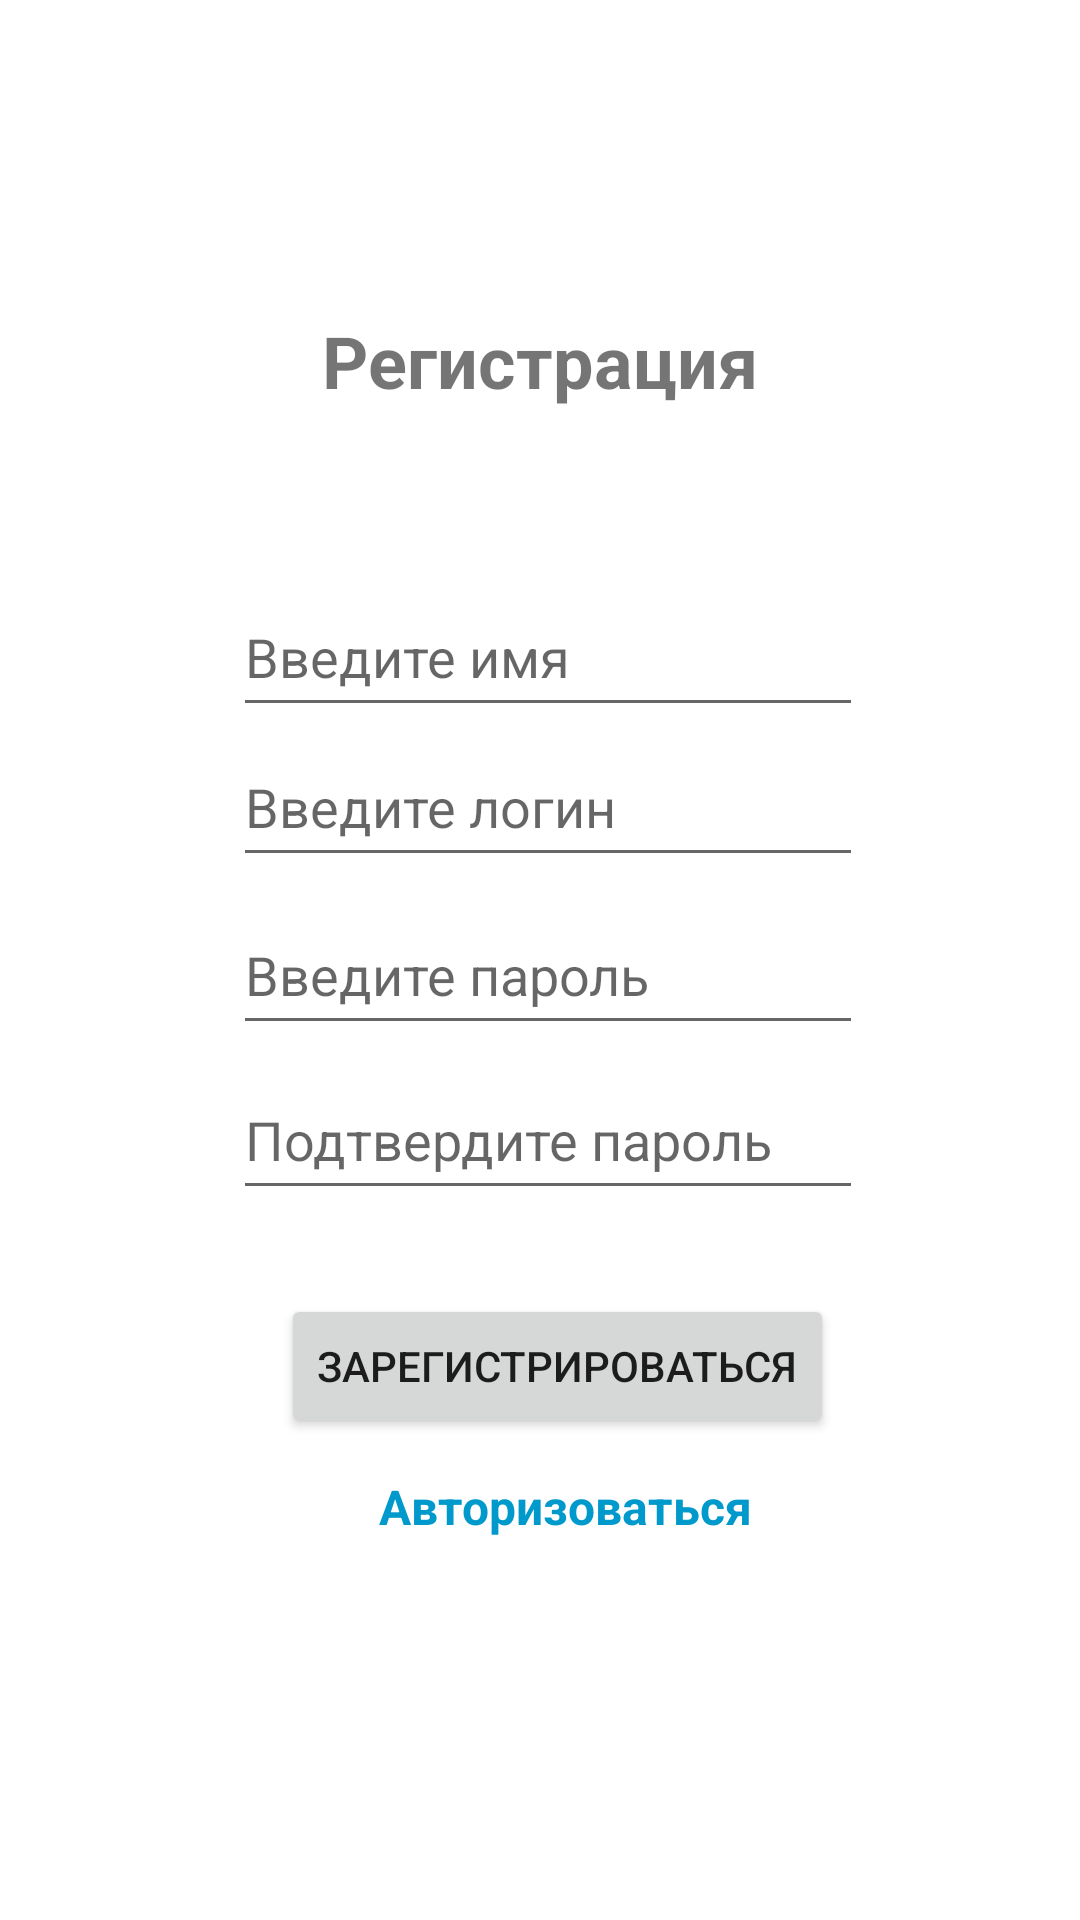

Produce the Android XML layout that renders to this screen, including the resource entries it uses.
<!-- AndroidManifest.xml: application theme Theme.KotlinAndroidApp -->
<!-- res/layout/activity_registration.xml -->
<?xml version="1.0" encoding="utf-8"?>
<androidx.constraintlayout.widget.ConstraintLayout xmlns:android="http://schemas.android.com/apk/res/android"
    xmlns:app="http://schemas.android.com/apk/res-auto"
    xmlns:tools="http://schemas.android.com/tools"
    android:layout_width="match_parent"
    android:layout_height="match_parent"
    tools:context="KotlinAndroidApp.RegistrationActivity">

    <EditText
        android:id="@+id/user_password2"
        android:layout_width="wrap_content"
        android:layout_height="50dp"
        android:ems="10"
        android:hint="Введите пароль"
        android:inputType="textPassword"
        app:layout_constraintBottom_toBottomOf="parent"
        app:layout_constraintEnd_toEndOf="parent"
        app:layout_constraintHorizontal_bias="0.517"
        app:layout_constraintStart_toStartOf="parent"
        app:layout_constraintTop_toBottomOf="@+id/user_login2"
        app:layout_constraintVertical_bias="0.02" />

    <EditText
        android:id="@+id/user_password3"
        android:layout_width="wrap_content"
        android:layout_height="50dp"
        android:ems="10"
        android:hint="Подтвердите пароль"
        android:inputType="textPassword"
        app:layout_constraintBottom_toBottomOf="parent"
        app:layout_constraintEnd_toEndOf="parent"
        app:layout_constraintHorizontal_bias="0.517"
        app:layout_constraintStart_toStartOf="parent"
        app:layout_constraintTop_toBottomOf="@+id/user_password2"
        app:layout_constraintVertical_bias="0.021" />

    <EditText
        android:id="@+id/user_login2"
        android:layout_width="wrap_content"
        android:layout_height="50dp"
        android:ems="10"
        android:hint="Введите логин"
        android:inputType="text"
        app:layout_constraintEnd_toEndOf="parent"
        app:layout_constraintHorizontal_bias="0.517"
        app:layout_constraintStart_toStartOf="parent"
        app:layout_constraintTop_toBottomOf="@+id/user_login3" />

    <EditText
        android:id="@+id/user_login3"
        android:layout_width="wrap_content"
        android:layout_height="50dp"
        android:layout_marginTop="56dp"
        android:ems="10"
        android:hint="Введите имя"
        android:inputType="text"
        app:layout_constraintEnd_toEndOf="parent"
        app:layout_constraintHorizontal_bias="0.517"
        app:layout_constraintStart_toStartOf="parent"
        app:layout_constraintTop_toBottomOf="@+id/registration_label" />

    <TextView
        android:id="@+id/registration_label"
        android:layout_width="wrap_content"
        android:layout_height="wrap_content"
        android:layout_marginTop="104dp"
        android:text="Регистрация"
        android:textSize="24sp"
        android:textStyle="bold"
        app:layout_constraintEnd_toEndOf="parent"
        app:layout_constraintStart_toStartOf="parent"
        app:layout_constraintTop_toTopOf="parent" />

    <Button
        android:id="@+id/registration_button"
        android:layout_width="wrap_content"
        android:layout_height="wrap_content"
        android:layout_marginTop="28dp"
        android:text="Зарегистрироваться"
        app:layout_constraintEnd_toEndOf="parent"
        app:layout_constraintHorizontal_bias="0.533"
        app:layout_constraintStart_toStartOf="parent"
        app:layout_constraintTop_toBottomOf="@+id/user_password3" />

    <TextView
        android:id="@+id/textview_login"
        android:layout_width="wrap_content"
        android:layout_height="wrap_content"
        android:layout_marginTop="12dp"
        android:clickable="true"
        android:focusable="true"
        android:text="Авторизоваться"
        android:textColor="@android:color/holo_blue_dark"
        android:textSize="16sp"
        android:textStyle="bold"
        app:layout_constraintEnd_toEndOf="parent"
        app:layout_constraintHorizontal_bias="0.536"
        app:layout_constraintStart_toStartOf="parent"
        app:layout_constraintTop_toBottomOf="@+id/registration_button" />

</androidx.constraintlayout.widget.ConstraintLayout>
<!-- resources referenced by this layout -->
<resources>
  <style name="Theme.KotlinAndroidApp" parent="Theme.MaterialComponents.DayNight.DarkActionBar">
          
          <item name="colorPrimary">@color/purple_500</item>
          <item name="colorPrimaryVariant">@color/purple_700</item>
          <item name="colorOnPrimary">@color/white</item>
          
          <item name="colorSecondary">@color/teal_200</item>
          <item name="colorSecondaryVariant">@color/teal_700</item>
          <item name="colorOnSecondary">@color/black</item>
          
          <item name="android:statusBarColor">?attr/colorPrimaryVariant</item>
          
      </style>
  <!-- not gathered from this repository: default colours our renderer supplied (Android Studio template values) -->
  <color name="purple_500">#FF6200EE</color>
  <color name="purple_700">#FF3700B3</color>
  <color name="teal_200">#FF03DAC5</color>
  <color name="teal_700">#FF018786</color>
  <color name="black">#FF000000</color>
  <color name="white">#FFFFFFFF</color>
</resources>
